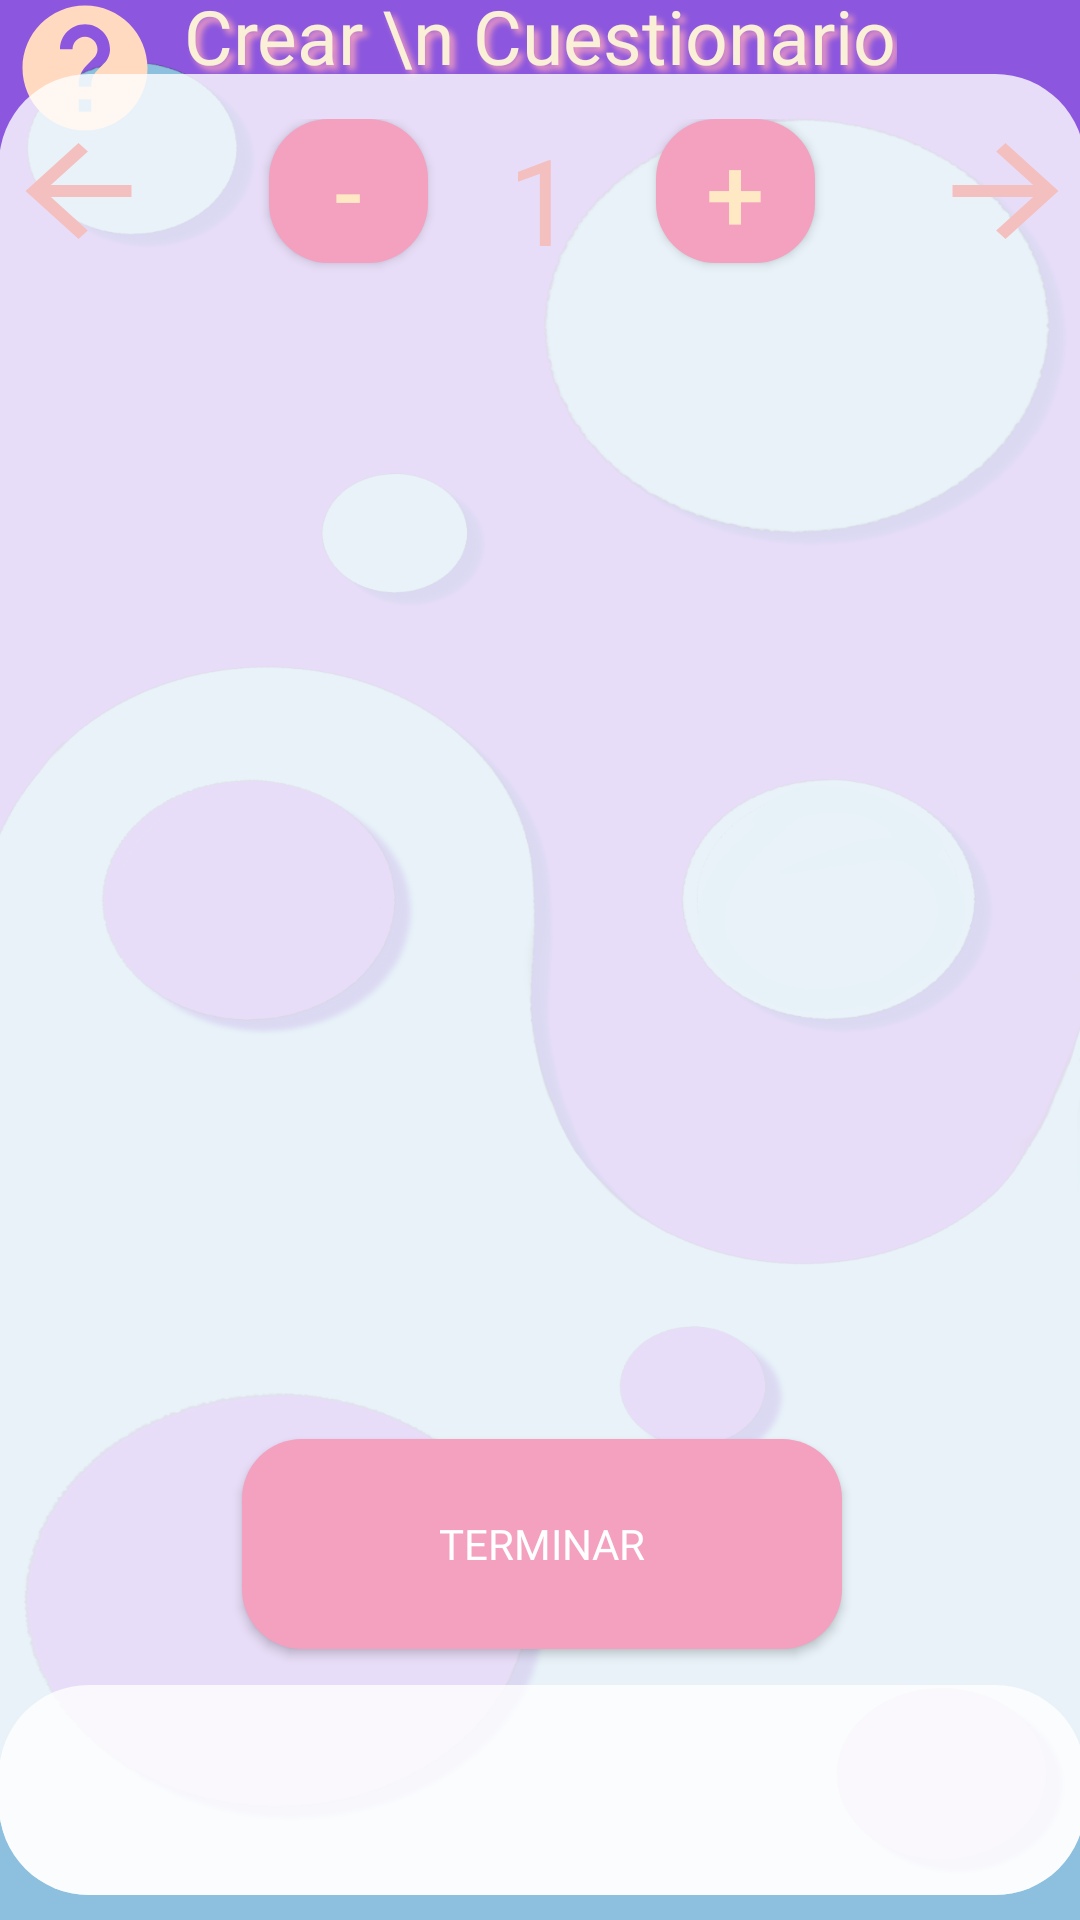

Produce the Android XML layout that renders to this screen, including the resource entries it uses.
<!-- AndroidManifest.xml: application theme Theme.Question2 -->
<!-- res/layout/activity_questionnaire_teacher_make.xml -->
<?xml version="1.0" encoding="utf-8"?>
<androidx.constraintlayout.widget.ConstraintLayout xmlns:android="http://schemas.android.com/apk/res/android"
    xmlns:app="http://schemas.android.com/apk/res-auto"
    xmlns:tools="http://schemas.android.com/tools"
    android:id="@+id/frameLayout"
    android:layout_width="match_parent"
    android:layout_height="match_parent"
    android:background="@drawable/finalbg"
    android:theme="@style/ThemeOverlay.Question2.FullscreenContainer"
    tools:context=".FullscreenActivity">

    <FrameLayout
        android:id="@+id/frameMain"
        android:layout_width="414dp"
        android:layout_height="91dp"
        android:layout_marginBottom="2dp"
        app:layout_constraintBottom_toTopOf="@+id/frameLayout2"
        app:layout_constraintEnd_toEndOf="parent"
        app:layout_constraintStart_toStartOf="parent"
        app:layout_constraintTop_toTopOf="parent">

        <androidx.appcompat.widget.AppCompatButton
            android:id="@+id/helpmain"
            android:layout_width="50dp"
            android:layout_height="50dp"
            android:layout_gravity="center_vertical"
            android:layout_marginHorizontal="30dp"
            android:layout_marginTop="28dp"
            android:layout_marginBottom="17dp"
            android:background="@drawable/help" />

        <TextView
            android:id="@+id/title1"
            android:layout_width="wrap_content"
            android:layout_height="wrap_content"
            android:layout_gravity="center"
            android:fontFamily="@font/pacifico_normal"
            android:shadowColor="#f4a0bf"
            android:textColor="#faf0d7"
            android:shadowDx="5"
            android:shadowDy="5"
            android:gravity="center"
            android:shadowRadius="5"

            android:text="Crear \n Cuestionario"
            style="@style/FixedQuestionnaireText" />


    </FrameLayout>


    <FrameLayout
        android:id="@+id/frameLayout2"
        android:layout_width="362dp"
        android:layout_height="607dp"
        android:background="@drawable/main_shape"

        app:layout_constraintBottom_toBottomOf="parent"
        app:layout_constraintEnd_toEndOf="parent"
        app:layout_constraintHorizontal_bias="0.489"
        app:layout_constraintStart_toStartOf="parent"
        app:layout_constraintTop_toTopOf="parent"
        app:layout_constraintVertical_bias="0.75">

        <FrameLayout
            android:layout_marginTop="15dp"
            android:layout_width="match_parent"
            android:layout_height="520dp"
            >
            <TextView
                android:id="@+id/numberMakeCount"
                android:layout_width="wrap_content"
                android:layout_height="wrap_content"
                android:layout_gravity="center_horizontal"
                android:fontFamily="@font/lato_bold"
                android:textAlignment="center"
                android:text="1"
                android:textColor="#f4bfbf"
                android:textSize="40dp" />

            <androidx.appcompat.widget.AppCompatButton
                android:id="@+id/questionnaire_add_question"
                android:layout_width="53dp"
                android:layout_height="48dp"
                android:layout_gravity="right"
                android:layout_marginRight="90dp"
                android:background="@drawable/buttongradient"
                android:text="+"
                android:textColor="#FFE9C5"
                style="@style/FixedResultsText"
                app:layout_constraintEnd_toEndOf="parent"
                app:layout_constraintHorizontal_bias="0.0"
                app:layout_constraintStart_toStartOf="parent"
                app:layout_constraintTop_toTopOf="parent" />

            <androidx.appcompat.widget.AppCompatButton
                android:id="@+id/questionnaire_delete_question"
                android:layout_width="53dp"
                android:layout_height="48dp"
                android:layout_gravity="left"
                android:layout_marginLeft="90dp"
                android:layout_marginRight="90dp"
                android:background="@drawable/buttongradient"
                android:text="-"
                style="@style/FixedResultsText"
                android:textColor="#FFE9C5"
                android:textSize="30sp"
                app:layout_constraintEnd_toEndOf="parent"
                app:layout_constraintHorizontal_bias="0.0"
                app:layout_constraintStart_toStartOf="parent"
                app:layout_constraintTop_toTopOf="parent" />

            <androidx.appcompat.widget.AppCompatButton
                android:id="@+id/questionnaire_advance_create"
                android:layout_width="53dp"
                android:layout_height="48dp"
                android:layout_gravity="right"
                android:background="@drawable/question_arrow_forward"
                app:layout_constraintEnd_toEndOf="parent"
                app:layout_constraintHorizontal_bias="0.0"
                app:layout_constraintStart_toStartOf="parent"
                app:layout_constraintTop_toTopOf="parent" />

            <androidx.appcompat.widget.AppCompatButton
                android:id="@+id/questionnaire_back_create"
                android:layout_width="53dp"
                android:layout_height="48dp"
                android:layout_gravity="left"
                android:background="@drawable/question_arrow_back"
                app:layout_constraintEnd_toEndOf="parent"
                app:layout_constraintHorizontal_bias="0.0"
                app:layout_constraintStart_toStartOf="parent"
                app:layout_constraintTop_toTopOf="parent" />

            <FrameLayout
                android:id="@+id/fragment_container"
                android:layout_width="match_parent"
                android:layout_height="380dp"
                android:layout_marginTop="50sp"
                android:layout_marginBottom="90sp"></FrameLayout>



            <androidx.appcompat.widget.AppCompatButton
                android:id="@+id/create_questionnaire"
                android:layout_width="200sp"
                android:layout_marginTop="440sp"
                android:layout_height="70dp"
                android:textColor="#FFF"
                android:background="@drawable/buttongradient"
                android:layout_gravity="center_horizontal"
                android:fontFamily="@font/lato_bold"
                style="@style/FixedButtonText"
                android:text="Terminar" />

        </FrameLayout>

        <FrameLayout
            android:id="@+id/frameLayout3"
            android:layout_width="362dp"
            android:layout_height="70dp"
            android:layout_gravity="bottom"
            android:background="@drawable/main_shape"

            app:layout_constraintBottom_toBottomOf="parent"
            app:layout_constraintEnd_toEndOf="parent"
            app:layout_constraintHorizontal_bias="0.489"
            app:layout_constraintStart_toStartOf="parent"
            app:layout_constraintTop_toTopOf="parent"
            app:layout_constraintVertical_bias="0.75"/>


    </FrameLayout>

</androidx.constraintlayout.widget.ConstraintLayout>
<!-- resources referenced by this layout -->
<resources>
  <!-- drawable buttongradient (drawable) -->
  <?xml version="1.0" encoding="utf-8"?>
  <shape xmlns:android="http://schemas.android.com/apk/res/android"
      android:layout_width="wrap_content"
      android:layout_height="wrap_content"
      android:shape="rectangle"
      >
      
      <gradient
          android:startColor="#f4a0bf"
          android:centerColor="#f4a0bf"
          android:endColor="#F4a0bf"
          android:type="linear"
          android:angle="45" />
      <corners android:radius="20dp"/>
  </shape>
  <!-- drawable finalbg: png bitmap (drawable, 452185 bytes) -->
  <!-- drawable help (drawable) -->
  <vector android:autoMirrored="true" android:height="24dp"
      android:tint="#FFD9C0" android:viewportHeight="24"
      android:viewportWidth="24" android:width="24dp" xmlns:android="http://schemas.android.com/apk/res/android">
      <path android:fillColor="@android:color/white" android:pathData="M12,2C6.48,2 2,6.48 2,12s4.48,10 10,10 10,-4.48 10,-10S17.52,2 12,2zM13,19h-2v-2h2v2zM15.07,11.25l-0.9,0.92C13.45,12.9 13,13.5 13,15h-2v-0.5c0,-1.1 0.45,-2.1 1.17,-2.83l1.24,-1.26c0.37,-0.36 0.59,-0.86 0.59,-1.41 0,-1.1 -0.9,-2 -2,-2s-2,0.9 -2,2L8,9c0,-2.21 1.79,-4 4,-4s4,1.79 4,4c0,0.88 -0.36,1.68 -0.93,2.25z"/>
  </vector>
  <!-- drawable main_shape (drawable) -->
  <?xml version="1.0" encoding="utf-8"?>
  <shape xmlns:android="http://schemas.android.com/apk/res/android">
      <solid android:color="#CCFFFFFF"></solid>
      <corners android:radius="30sp"/>
  
  </shape>
  <!-- drawable question_arrow_back (drawable) -->
  <vector android:autoMirrored="true" android:height="24dp"
      android:tint="#F4BFBF" android:viewportHeight="24"
      android:viewportWidth="24" android:width="24dp" xmlns:android="http://schemas.android.com/apk/res/android">
      <path android:fillColor="@android:color/white" android:pathData="M20,11H7.83l5.59,-5.59L12,4l-8,8 8,8 1.41,-1.41L7.83,13H20v-2z"/>
  </vector>
  <!-- drawable question_arrow_forward (drawable) -->
  <vector android:autoMirrored="true" android:height="24dp"
      android:tint="#F4BFBF" android:viewportHeight="24"
      android:viewportWidth="24" android:width="24dp" xmlns:android="http://schemas.android.com/apk/res/android">
      <path android:fillColor="@android:color/white" android:pathData="M12,4l-1.41,1.41L16.17,11H4v2h12.17l-5.58,5.59L12,20l8,-8z"/>
  </vector>
  <style name="FixedButtonText" parent="@android:style/TextAppearance">
          <item name="android:textSize">14dp</item>
      </style>
  <style name="FixedQuestionnaireText" parent="@android:style/TextAppearance">
          <item name="android:textSize">25dp</item>
      </style>
  <style name="FixedResultsText" parent="@android:style/TextAppearance">
          <item name="android:textSize">35dp</item>
      </style>
  <style name="ThemeOverlay.Question2.FullscreenContainer" parent="">
          <item name="fullscreenBackgroundColor">@color/light_blue_600</item>
          <item name="fullscreenTextColor">@color/light_blue_A200</item>
      </style>
  <style name="Theme.Question2" parent="Theme.MaterialComponents.DayNight.DarkActionBar">
          
          <item name="colorPrimary">@color/purple_500</item>
          <item name="colorPrimaryVariant">@color/purple_700</item>
          <item name="colorOnPrimary">@color/white</item>
          
          <item name="colorSecondary">@color/teal_200</item>
          <item name="colorSecondaryVariant">@color/teal_700</item>
          <item name="colorOnSecondary">@color/black</item>
          
          <item name="android:statusBarColor" tools:targetApi="l">?attr/colorPrimaryVariant</item>
          
      </style>
  <color name="light_blue_600">#FF039BE5</color>
  <color name="light_blue_A200">#FF40C4FF</color>
  <color name="purple_500">#FF6200EE</color>
  <color name="purple_700">#FF3700B3</color>
  <color name="white">#FFFFFFFF</color>
  <color name="teal_200">#FF03DAC5</color>
  <color name="teal_700">#FF018786</color>
  <color name="black">#FF000000</color>
</resources>
